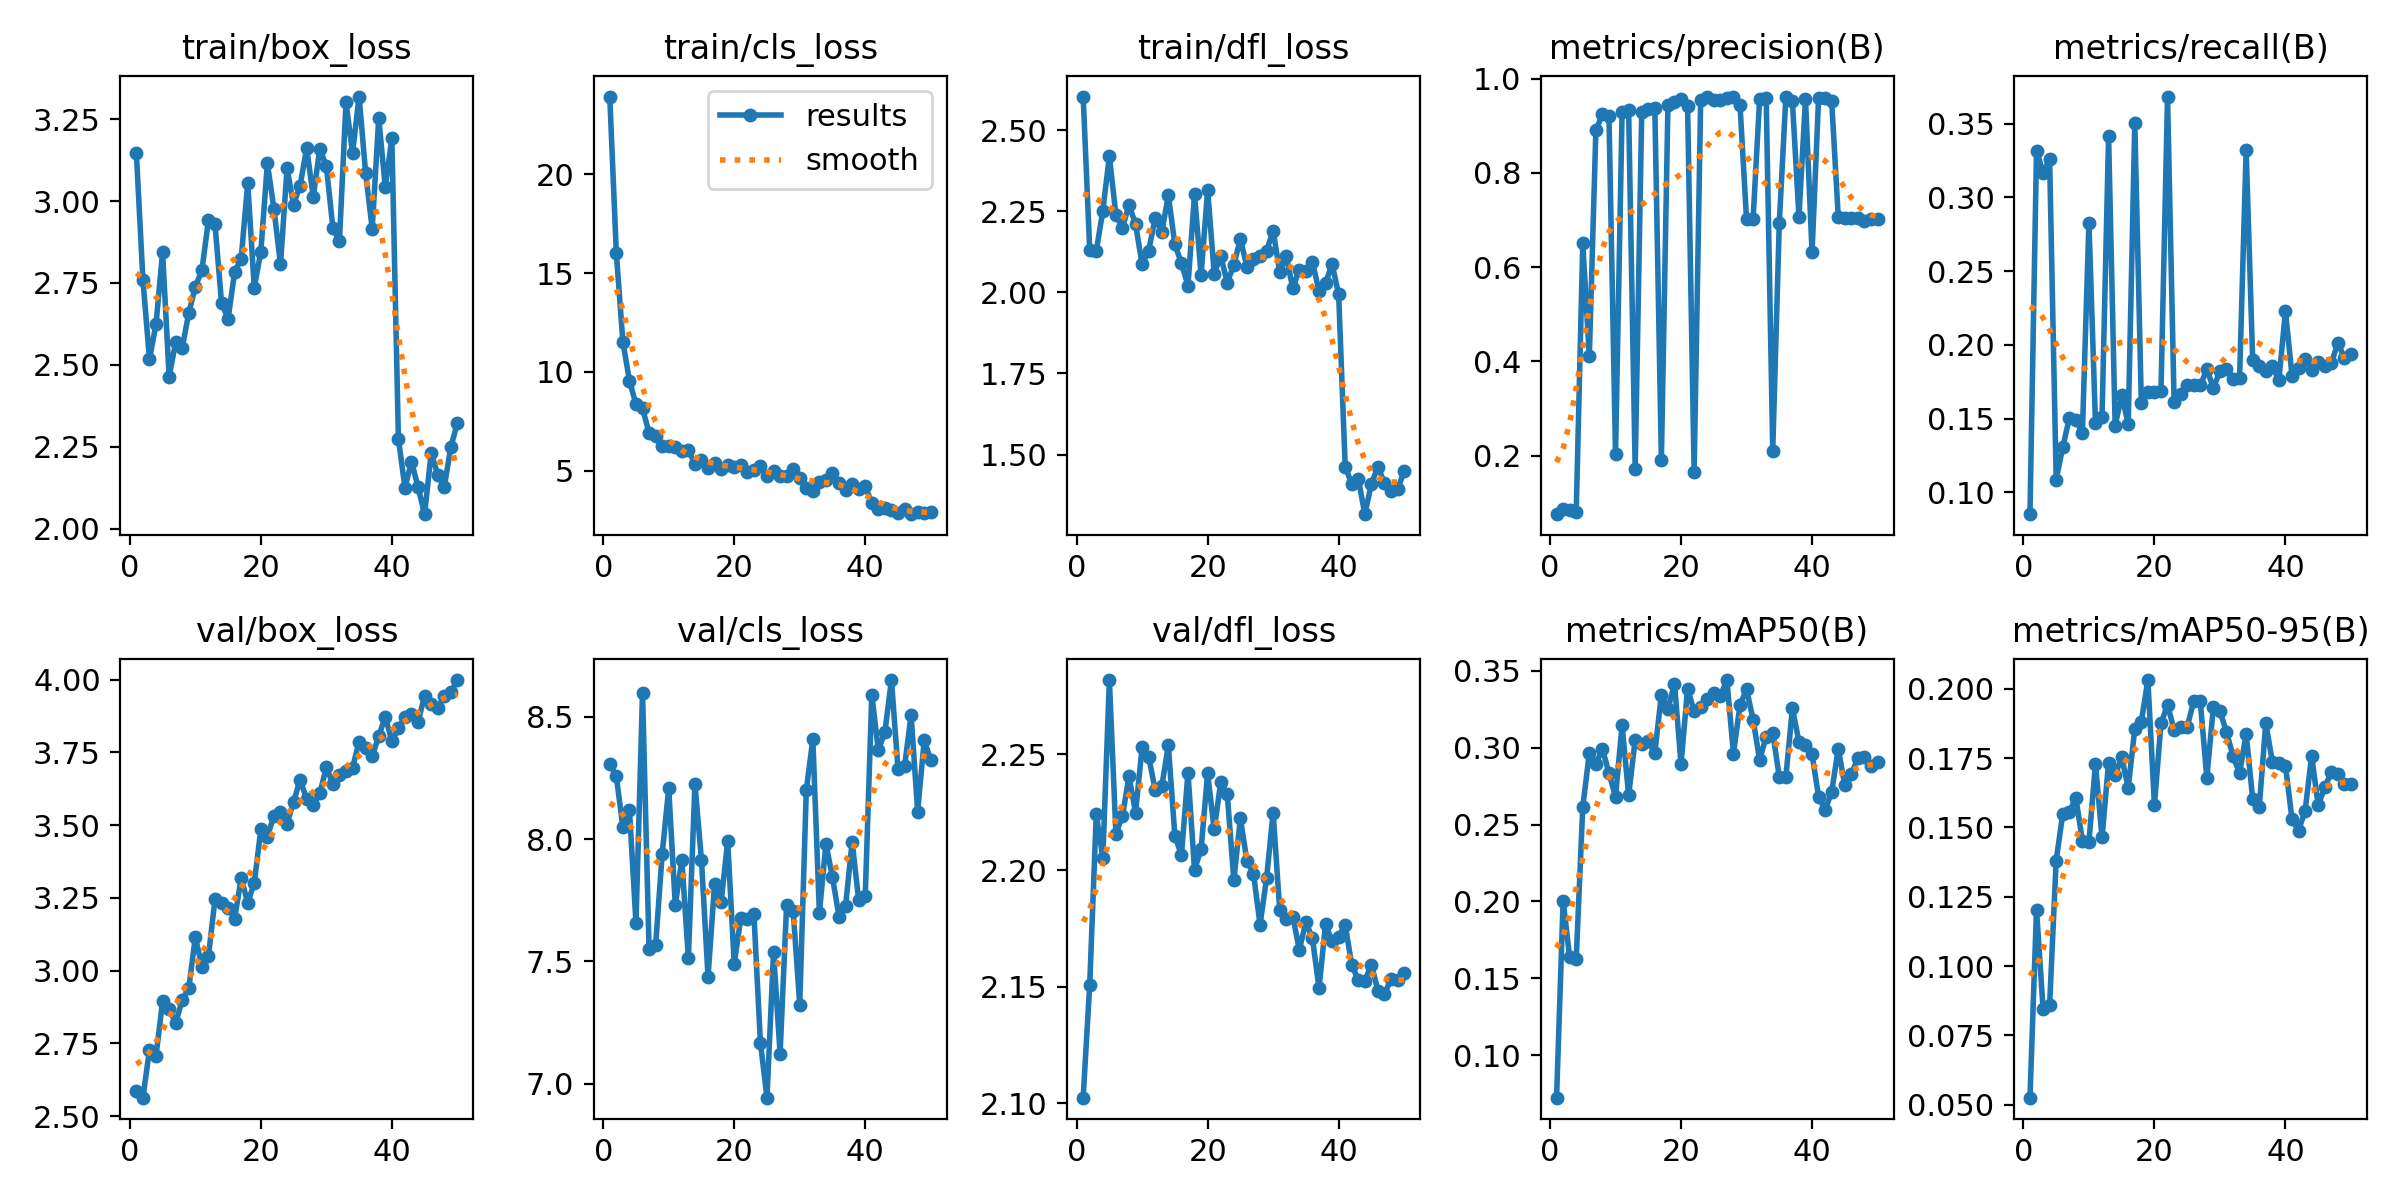

Data behind this chart, as committed beside it:
epoch, train/box_loss, train/cls_loss, train/dfl_loss, metrics/precision(B), metrics/recall(B), metrics/mAP50(B), metrics/mAP50-95(B), val/box_loss, val/cls_loss, val/dfl_loss, train/replay_loss, lr/pg0, lr/pg1, lr/pg2
1, 3.146, 23.94, 2.604, 0.07599, 0.08514, 0.07234, 0.05252, 2.587, 8.308, 2.102, 2.184, 0.0004146, 0.0004146, 0.0004146
2, 2.76, 16.01, 2.131, 0.08635, 0.3317, 0.2003, 0.1204, 2.564, 8.257, 2.151, 1.067, 0.0008148, 0.0008148, 0.0008148
3, 2.517, 11.53, 2.128, 0.08575, 0.3167, 0.1636, 0.08462, 2.728, 8.049, 2.224, 1.162, 0.001198, 0.001198, 0.001198
4, 2.624, 9.566, 2.252, 0.08108, 0.3257, 0.1626, 0.08604, 2.708, 8.12, 2.205, 1.124, 0.001176, 0.001176, 0.001176
5, 2.844, 8.358, 2.42, 0.6507, 0.1086, 0.2614, 0.1381, 2.894, 7.656, 2.282, 0.9277, 0.001151, 0.001151, 0.001151
6, 2.464, 8.149, 2.238, 0.4108, 0.1304, 0.2965, 0.1549, 2.868, 8.599, 2.216, 1.7, 0.001126, 0.001126, 0.001126
7, 2.568, 6.915, 2.2, 0.8905, 0.1502, 0.2893, 0.1556, 2.82, 7.549, 2.224, 1.488, 0.001102, 0.001102, 0.001102
8, 2.552, 6.737, 2.27, 0.9242, 0.149, 0.2992, 0.1608, 2.9, 7.566, 2.24, 0.5389, 0.001077, 0.001077, 0.001077
9, 2.658, 6.268, 2.21, 0.9199, 0.1399, 0.2834, 0.1452, 2.939, 7.939, 2.225, 1.859, 0.001052, 0.001052, 0.001052
10, 2.738, 6.252, 2.086, 0.2036, 0.2829, 0.2681, 0.1448, 3.116, 8.208, 2.253, 2.534, 0.001027, 0.001027, 0.001027
11, 2.788, 6.204, 2.129, 0.9284, 0.1467, 0.3146, 0.173, 3.014, 7.73, 2.249, 0.9804, 0.001002, 0.001002, 0.001002
12, 2.941, 5.975, 2.229, 0.9326, 0.151, 0.269, 0.1464, 3.049, 7.915, 2.235, 0.755, 0.0009778, 0.0009778, 0.0009778
13, 2.93, 6.054, 2.186, 0.1727, 0.3416, 0.3049, 0.1734, 3.245, 7.513, 2.236, 1.249, 0.000953, 0.000953, 0.000953
14, 2.689, 5.319, 2.299, 0.9294, 0.1451, 0.3023, 0.1688, 3.233, 8.225, 2.254, 0.8619, 0.0009283, 0.0009283, 0.0009283
15, 2.64, 5.548, 2.148, 0.9349, 0.1657, 0.304, 0.1753, 3.216, 7.913, 2.215, 2.314, 0.0009035, 0.0009035, 0.0009035
16, 2.783, 5.137, 2.09, 0.9373, 0.1464, 0.2965, 0.1643, 3.179, 7.436, 2.207, 1.398, 0.0008787, 0.0008787, 0.0008787
17, 2.824, 5.397, 2.021, 0.1916, 0.3501, 0.3345, 0.1855, 3.318, 7.816, 2.242, 2.047, 0.000854, 0.000854, 0.000854
18, 3.055, 5.075, 2.303, 0.9446, 0.1604, 0.325, 0.1882, 3.233, 7.743, 2.2, 18.77, 0.0008293, 0.0008293, 0.0008293
19, 2.735, 5.295, 2.054, 0.9499, 0.168, 0.3417, 0.2032, 3.302, 7.991, 2.209, 5.095, 0.0008045, 0.0008045, 0.0008045
20, 2.846, 5.202, 2.317, 0.9568, 0.1683, 0.2893, 0.1581, 3.485, 7.49, 2.242, 1.474, 0.0007797, 0.0007797, 0.0007797
21, 3.115, 5.276, 2.058, 0.9426, 0.1683, 0.3384, 0.1875, 3.461, 7.676, 2.218, 12.82, 0.000755, 0.000755, 0.000755
22, 2.977, 4.953, 2.112, 0.1662, 0.3683, 0.3236, 0.1943, 3.532, 7.673, 2.238, 3.881, 0.0007302, 0.0007302, 0.0007302
23, 2.807, 5.033, 2.03, 0.9556, 0.1615, 0.3263, 0.1853, 3.546, 7.694, 2.233, 3.139, 0.0007055, 0.0007055, 0.0007055
24, 3.1, 5.222, 2.086, 0.9605, 0.1669, 0.3316, 0.1862, 3.505, 7.166, 2.196, 2.038, 0.0006808, 0.0006808, 0.0006808
25, 2.99, 4.756, 2.165, 0.9546, 0.1726, 0.3355, 0.1862, 3.579, 6.942, 2.222, 3.396, 0.000656, 0.000656, 0.000656
26, 3.048, 4.998, 2.079, 0.9555, 0.1727, 0.3336, 0.1956, 3.657, 7.538, 2.204, 1.428, 0.0006312, 0.0006312, 0.0006312
27, 3.163, 4.716, 2.102, 0.96, 0.1724, 0.344, 0.1955, 3.588, 7.122, 2.199, 1.089, 0.0006065, 0.0006065, 0.0006065
28, 3.012, 4.713, 2.111, 0.9621, 0.1834, 0.2961, 0.1679, 3.569, 7.732, 2.177, 0.8304, 0.0005818, 0.0005818, 0.0005818
29, 3.16, 5.064, 2.128, 0.9446, 0.1707, 0.3275, 0.1935, 3.609, 7.705, 2.197, 1.276, 0.000557, 0.000557, 0.000557
30, 3.107, 4.632, 2.19, 0.7019, 0.1821, 0.3381, 0.1919, 3.699, 7.323, 2.225, 2.108, 0.0005322, 0.0005322, 0.0005322
31, 2.918, 4.15, 2.064, 0.7026, 0.1835, 0.3182, 0.1845, 3.642, 8.201, 2.183, 5.203, 0.0005075, 0.0005075, 0.0005075
32, 2.878, 3.967, 2.112, 0.9571, 0.1765, 0.2921, 0.1758, 3.674, 8.408, 2.179, 0.9592, 0.0004827, 0.0004827, 0.0004827
33, 3.302, 4.454, 2.013, 0.958, 0.1777, 0.3072, 0.1695, 3.687, 7.699, 2.18, 2.399, 0.000458, 0.000458, 0.000458
34, 3.147, 4.555, 2.071, 0.2109, 0.3319, 0.3097, 0.1838, 3.698, 7.981, 2.166, 0.8175, 0.0004332, 0.0004332, 0.0004332
35, 3.32, 4.883, 2.066, 0.6942, 0.1895, 0.2808, 0.1603, 3.786, 7.843, 2.178, 1.234, 0.0004085, 0.0004085, 0.0004085
36, 3.086, 4.387, 2.094, 0.9602, 0.1855, 0.2809, 0.1574, 3.764, 7.682, 2.171, 0.9449, 0.0003837, 0.0003837, 0.0003837
37, 2.916, 4.027, 2.005, 0.952, 0.1824, 0.3256, 0.1877, 3.736, 7.727, 2.149, 1.011, 0.000359, 0.000359, 0.000359
38, 3.254, 4.311, 2.029, 0.7071, 0.1854, 0.3039, 0.1737, 3.806, 7.99, 2.177, 1.081, 0.0003343, 0.0003343, 0.0003343
39, 3.042, 4.063, 2.087, 0.9561, 0.1762, 0.3019, 0.1734, 3.873, 7.749, 2.17, 0.4126, 0.0003095, 0.0003095, 0.0003095
40, 3.192, 4.203, 1.994, 0.6315, 0.2226, 0.2957, 0.1723, 3.789, 7.768, 2.171, 4.387, 0.0002848, 0.0002848, 0.0002848
41, 2.274, 3.374, 1.462, 0.9594, 0.1792, 0.2682, 0.153, 3.832, 8.591, 2.177, 0.7948, 0.00026, 0.00026, 0.00026
42, 2.125, 3.04, 1.41, 0.9589, 0.1845, 0.2595, 0.1489, 3.872, 8.363, 2.159, 0.1855, 0.0002352, 0.0002352, 0.0002352
43, 2.204, 3.115, 1.425, 0.9517, 0.1902, 0.2712, 0.156, 3.883, 8.438, 2.153, 3.748, 0.0002105, 0.0002105, 0.0002105
44, 2.127, 3.011, 1.316, 0.7071, 0.183, 0.2994, 0.1759, 3.855, 8.65, 2.153, 0.3745, 0.0001857, 0.0001857, 0.0001857
45, 2.044, 2.879, 1.41, 0.7045, 0.1882, 0.2754, 0.158, 3.944, 8.287, 2.159, 2.999, 0.000161, 0.000161, 0.000161
46, 2.231, 3.048, 1.462, 0.704, 0.1853, 0.2826, 0.1645, 3.915, 8.297, 2.148, 5.109, 0.0001363, 0.0001363, 0.0001363
47, 2.165, 2.8, 1.411, 0.7042, 0.1873, 0.2933, 0.1699, 3.902, 8.508, 2.147, 5.862, 0.0001115, 0.0001115, 0.0001115
48, 2.127, 2.886, 1.387, 0.6981, 0.2011, 0.2941, 0.1692, 3.942, 8.113, 2.153, 2.52, 8.675e-05, 8.675e-05, 8.675e-05
49, 2.249, 2.842, 1.393, 0.7033, 0.1914, 0.2881, 0.1657, 3.956, 8.404, 2.153, 0.3352, 6.2e-05, 6.2e-05, 6.2e-05
50, 2.321, 2.906, 1.448, 0.702, 0.194, 0.2905, 0.1658, 3.998, 8.323, 2.156, 0.424, 3.725e-05, 3.725e-05, 3.725e-05
